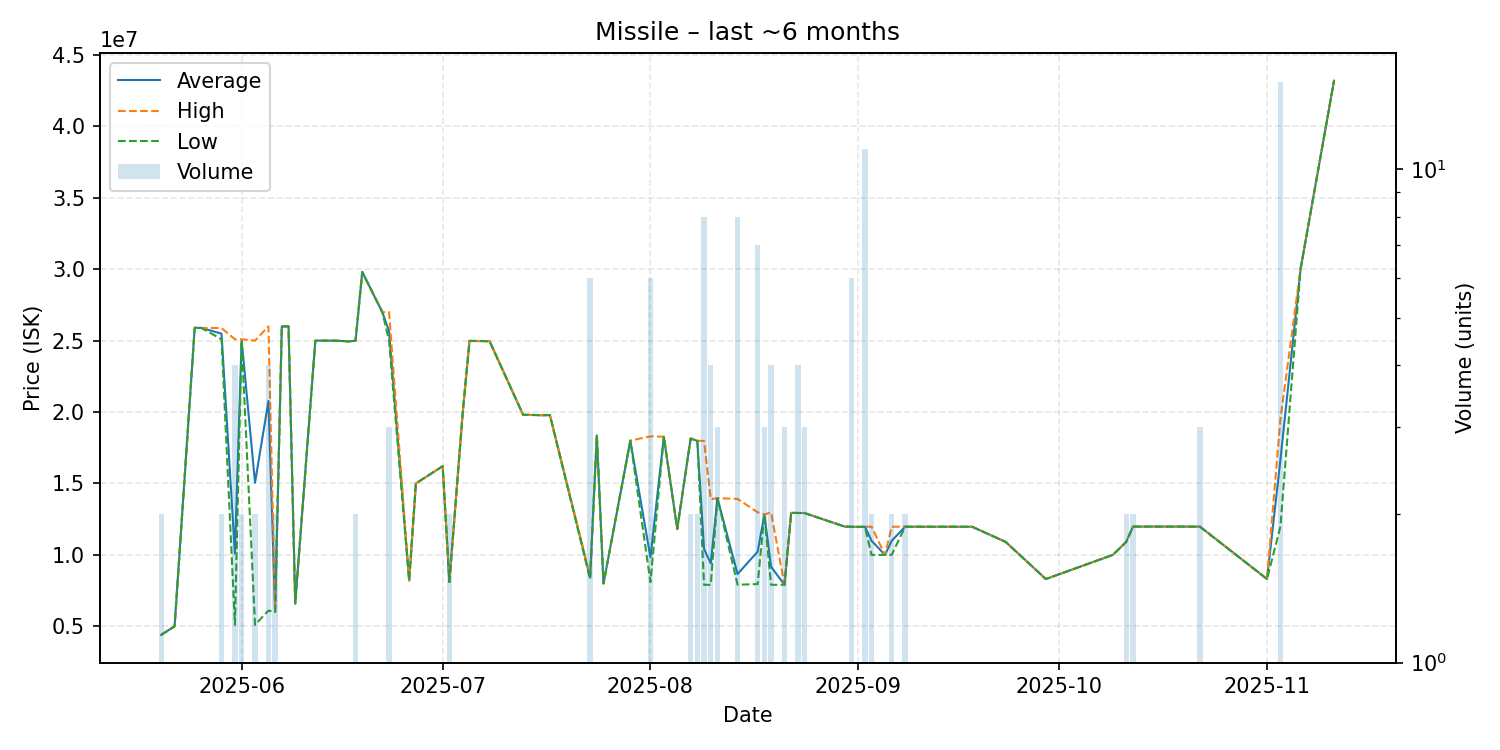

The file beside this chart, header and first rows:
date, average, highest, lowest, order_count, volume
2025-05-20, 4400500, 4401000, 4400000, 2, 2
2025-05-22, 5001000, 5001000, 5001000, 1, 1
2025-05-25, 25900000, 25900000, 25900000, 1, 1
2025-05-26, 25890000, 25890000, 25890000, 1, 1
2025-05-29, 25490000, 25880000, 25100000, 2, 2
2025-05-31, 10100750, 25100000, 5101000, 3, 4
2025-06-01, 25050000, 25100000, 25000000, 2, 2
2025-06-03, 15050500, 25000000, 5101000, 2, 2
2025-06-05, 20775000, 26000000, 6100000, 4, 4
2025-06-06, 6001000, 6001000, 6001000, 1, 2
2025-06-07, 26000000, 26000000, 26000000, 1, 1
2025-06-08, 26000000, 26000000, 26000000, 1, 1
2025-06-09, 6601000, 6601000, 6601000, 1, 1
2025-06-12, 25000000, 25000000, 25000000, 1, 1
2025-06-14, 25000000, 25000000, 25000000, 1, 1
2025-06-15, 25000000, 25000000, 25000000, 1, 1
2025-06-17, 24950000, 24950000, 24950000, 1, 1
2025-06-18, 24995000, 25000000, 24990000, 2, 2
2025-06-19, 29810000, 29810000, 29810000, 1, 1
2025-06-22, 26990000, 26990000, 26990000, 1, 1
2025-06-23, 25660000, 27000000, 24990000, 3, 3
2025-06-26, 8200000, 8200000, 8200000, 1, 1
2025-06-27, 15000000, 15000000, 15000000, 1, 1
2025-07-01, 16210000, 16210000, 16210000, 1, 1
2025-07-02, 8102000, 8102000, 8102000, 1, 2
2025-07-04, 20000000, 20000000, 20000000, 1, 1
2025-07-05, 24980000, 24980000, 24980000, 1, 1
2025-07-07, 24970000, 24970000, 24970000, 1, 1
2025-07-08, 24960000, 24960000, 24960000, 1, 1
2025-07-13, 19810000, 19810000, 19810000, 1, 1
2025-07-16, 19780000, 19780000, 19780000, 1, 1
2025-07-17, 19790000, 19790000, 19790000, 1, 1
2025-07-23, 8417167, 8501000, 8300000, 5, 6
2025-07-24, 18370000, 18370000, 18370000, 1, 1
2025-07-25, 8000000, 8000000, 8000000, 1, 1
2025-07-29, 18000000, 18000000, 18000000, 1, 1
2025-08-01, 9833333, 18300000, 8100000, 3, 6
2025-08-03, 18270000, 18270000, 18270000, 1, 1
2025-08-05, 11810000, 11810000, 11810000, 1, 1
2025-08-07, 18150000, 18150000, 18150000, 2, 2
2025-08-08, 17985000, 17990000, 17980000, 2, 2
2025-08-09, 10420625, 17975000, 7902500, 5, 8
2025-08-10, 9403750, 13900000, 7905000, 2, 4
2025-08-11, 13963333, 13970000, 13960000, 3, 3
2025-08-14, 8661000, 13920000, 7913000, 4, 8
2025-08-17, 10226286, 12980000, 7955000, 4, 7
2025-08-18, 12820000, 12825000, 12815000, 3, 3
2025-08-19, 9173750, 12980000, 7905000, 3, 4
2025-08-21, 7905000, 7905000, 7905000, 1, 3
2025-08-22, 12940000, 12940000, 12940000, 1, 1
2025-08-23, 12937500, 12940000, 12930000, 3, 4
2025-08-24, 12930000, 12935000, 12925000, 3, 3
2025-08-30, 11980000, 11980000, 11980000, 1, 1
2025-08-31, 11971667, 11980000, 11970000, 3, 6
2025-09-01, 11960000, 11960000, 11960000, 1, 1
2025-09-02, 11975455, 11980000, 11955000, 4, 11
2025-09-03, 10984500, 11970000, 9999000, 2, 2
2025-09-05, 9999000, 9999000, 9999000, 1, 1
2025-09-06, 10985000, 11970000, 10000000, 2, 2
2025-09-08, 11975000, 11980000, 11970000, 2, 2
... 17 more rows
